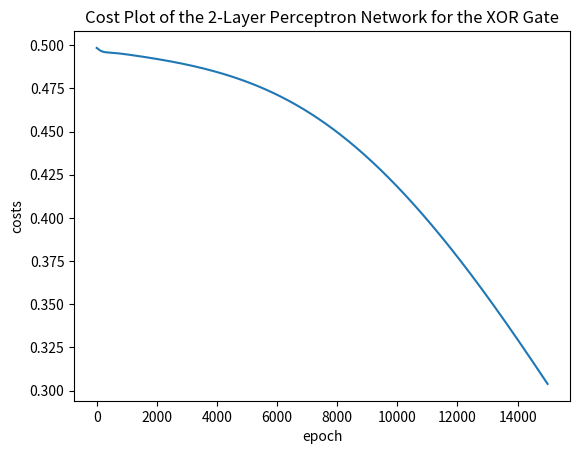

Python code for this plot:
import numpy as np
import matplotlib.pyplot as plt

def sigmoid(x):
    return 1 / (1 + np.exp(-x))

def sigmoid_deriv(x):
    return sigmoid(x) * (1-sigmoid(x))

def forward(x,w1,w2,predict = False):
    
    a = np.matmul(x,w1)
    z = sigmoid(a)
    bias = np.ones((len(z),1))
    z = np.concatenate((bias, z), axis = 1)
    a_ = np.matmul(z, w2)
    z_ = sigmoid(a_)

    if predict:
        return z_
    return a, z, a_, z_

def backward(a_, z0, z, z_, y):

    delta_ = z_ - y
    Delta_ = np.matmul(z.T, delta_)
    delta = (delta_.dot(w2[1:,:].T)) * sigmoid_deriv(a)
    Delta = np.matmul(z0.T, delta)

    return delta_, Delta, Delta_

# Training Data 
x = np.array([[1,1,0],[1,0,1],[1,0,0],[1,1,1]])
y = np.array([[1],[1],[0],[0]])
learningrate = 0.01
epoch = 15000
costs = []
m = len(x)

# weights
w1 = np.random.randn(3,5)
w2 = np.random.randn(6,1)


# Train Model
for i in range(epoch):

    a, z, a_, z_ = forward(x,w1,w2)
    delta_, Delta, Delta_ = backward(a_, x, z, z_, y)
    w1 = w1 - (learningrate * (1/m) * Delta)
    w2 = w2 - (learningrate * (1/m) * Delta_)

    addcost_ = np.mean(np.abs(delta_))
    costs.append(addcost_)

    if i % 1000 == 0:
        print(f"Iteration: {i}, Error: {addcost_}")

# Test
z__ = forward(x, w1, w2, True)
print ("Percentage: ")
print (z__)
print ("Prediction: ")
print (np.round(z__))

# Plot Model

plt.figure()
plt.title("Cost Plot of the 2-Layer Perceptron Network for the XOR Gate")
x_axis = np.arange(0, epoch, 1)
plt.plot(x_axis, costs)
plt.xlabel("epoch")
plt.ylabel("costs")
plt.show()